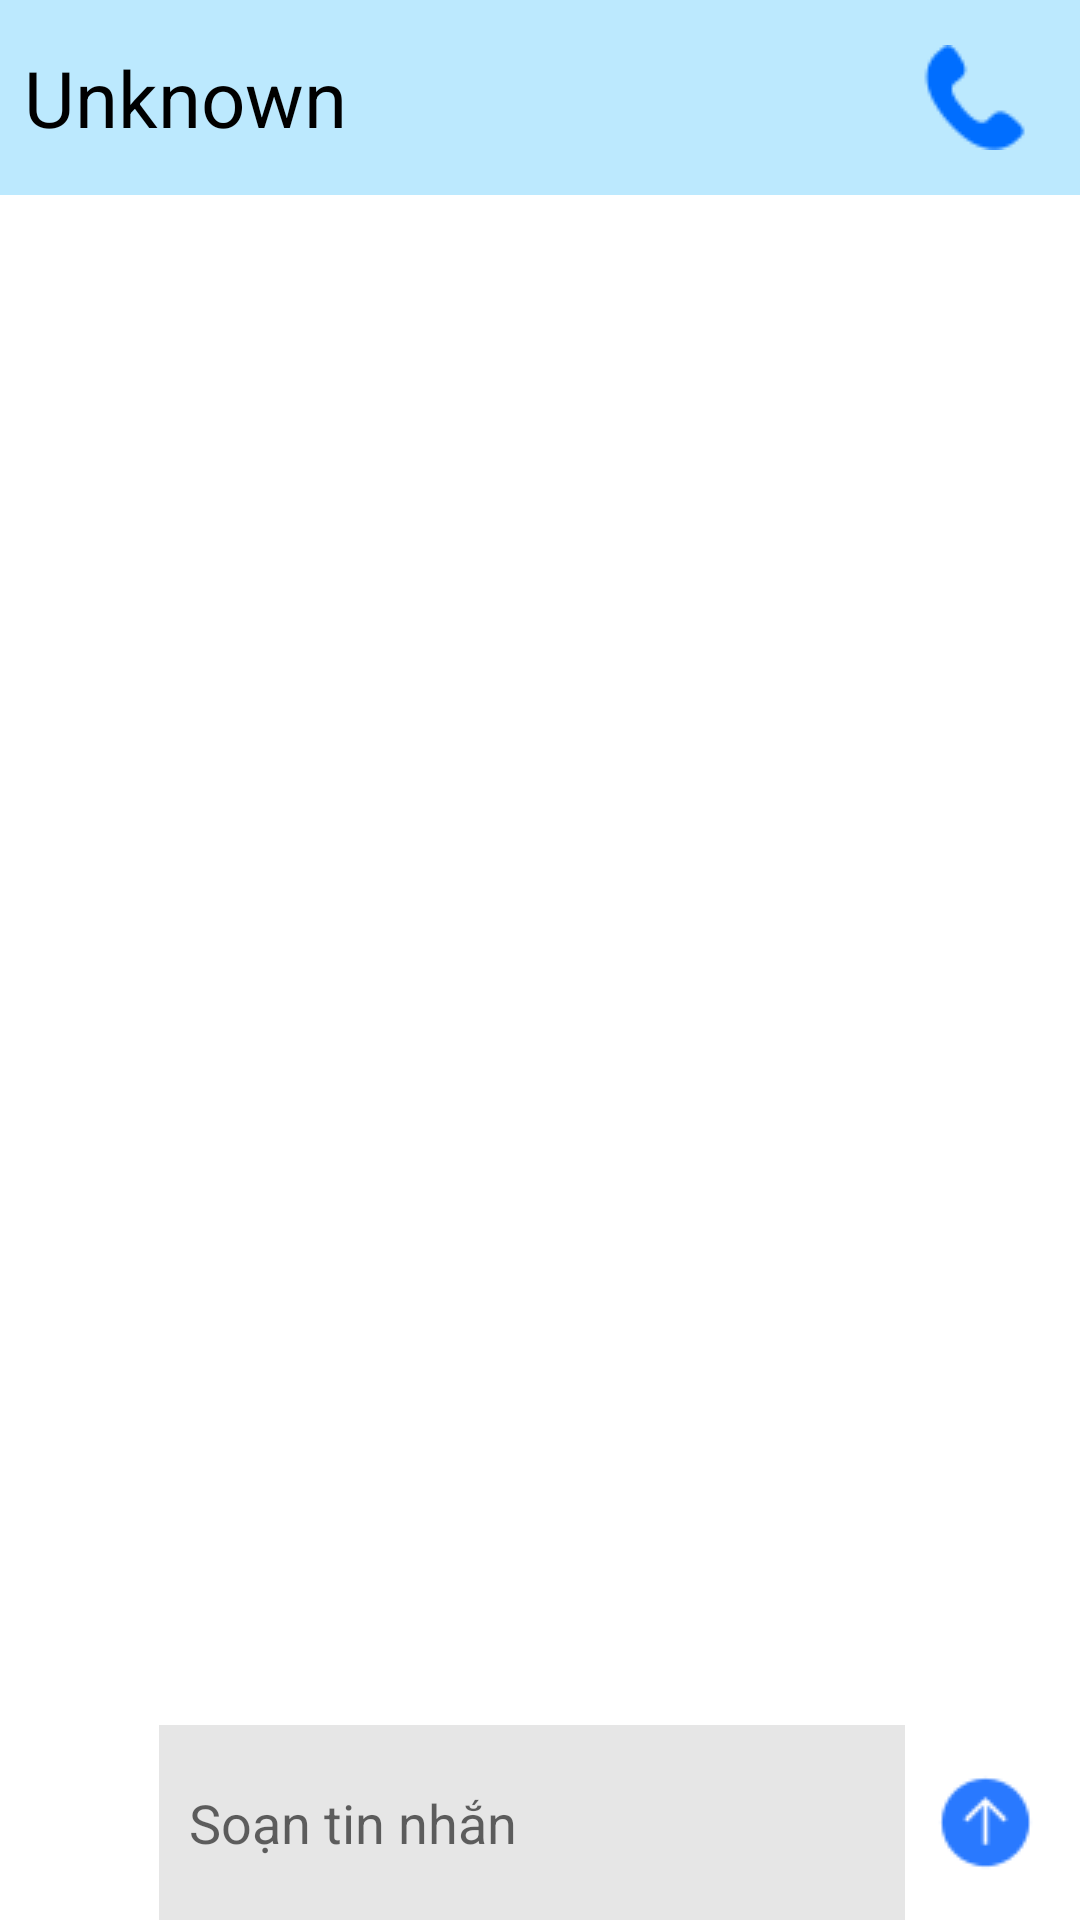

Reconstruct the res/layout file that produces this screen, plus the resources it refers to.
<!-- AndroidManifest.xml: application theme Theme.KMA_Application -->
<!-- res/layout/activity_contact.xml -->
<?xml version="1.0" encoding="utf-8"?>
<LinearLayout xmlns:android="http://schemas.android.com/apk/res/android"
    xmlns:app="http://schemas.android.com/apk/res-auto"
    xmlns:tools="http://schemas.android.com/tools"
    android:layout_width="match_parent"
    android:layout_height="match_parent"
    android:layout_weight="10"
    android:orientation="vertical"
    tools:context=".Activity.ContactActivity">

    <LinearLayout
        android:layout_width="match_parent"
        android:layout_height="65dp">

        <LinearLayout
            android:layout_weight="10"
            android:background="#bce9fe"
            android:layout_width="match_parent"
            android:layout_height="match_parent">

            <TextView
                android:id="@+id/textChatName"
                android:layout_width="0dp"
                android:layout_height="match_parent"
                android:layout_marginStart="8dp"
                android:layout_weight="8"
                android:gravity="center|start"
                android:text="@string/teacher"
                android:textColor="#000000"
                android:textSize="26dp" />

            <ImageButton
                android:id="@+id/buttonCall"
                android:layout_width="0dp"
                android:layout_height="match_parent"
                android:layout_marginLeft="3dp"
                android:layout_marginRight="3dp"
                android:layout_weight="1"
                android:background="@null"
                android:src="@drawable/phone_35px"
                android:visibility="gone" />

            <ImageButton
                android:id="@+id/btCall"
                android:layout_width="wrap_content"
                android:layout_height="match_parent"
                android:layout_weight="1"
                android:background="#00FFFFFF"
                app:srcCompat="@drawable/phone_35px" />


        </LinearLayout>

    </LinearLayout>

    <androidx.recyclerview.widget.RecyclerView
        android:id="@+id/recyclerView"
        android:layout_width="match_parent"
        android:layout_height="0dp"
        android:layout_weight="1" />

    <LinearLayout
        android:layout_width="match_parent"
        android:layout_height="65dp">
        <ImageButton
            android:id="@+id/buttonSendImage"
            android:layout_width="0dp"
            android:layout_height="match_parent"
            android:layout_weight="1.5"
            android:background="@null"
            android:src="@drawable/ic_image_black_24dp" />

        <EditText
            android:id="@+id/editextContent"
            android:layout_width="0dp"
            android:layout_height="match_parent"
            android:paddingLeft="10dp"
            android:layout_weight="7"
            android:hint="Soạn tin nhắn"
            android:background="#e6e6e6"/>


        <ImageButton
            android:id="@+id/buttonSend"

            android:layout_width="0dp"
            android:layout_height="match_parent"
            android:layout_marginRight="5dp"
            android:layout_weight="1.5"
            android:background="@null"
            android:src="@drawable/send_letter_35px" />

    </LinearLayout>





</LinearLayout>
<!-- resources referenced by this layout -->
<resources>
  <!-- drawable phone_35px: png bitmap (drawable, 934 bytes) -->
  <!-- drawable send_letter_35px: png bitmap (drawable, 1046 bytes) -->
  <string name="teacher">Unknown</string>
  <style name="Theme.KMA_Application" parent="Theme.MaterialComponents.DayNight.NoActionBar">
          
          <item name="colorPrimary">@color/purple_500</item>
          <item name="colorPrimaryVariant">@color/purple_700</item>
          <item name="colorOnPrimary">@color/white</item>
          
          <item name="colorSecondary">@color/teal_200</item>
          <item name="colorSecondaryVariant">@color/teal_700</item>
          <item name="colorOnSecondary">@color/black</item>
          
          <item name="android:statusBarColor" tools:targetApi="l">?attr/colorPrimaryVariant</item>
          
      </style>
  <color name="purple_500">#FF6200EE</color>
  <color name="purple_700">#FF3700B3</color>
  <color name="white">#FFFFFFFF</color>
  <color name="teal_200">#FF03DAC5</color>
  <color name="teal_700">#FF018786</color>
  <color name="black">#FF000000</color>
</resources>
